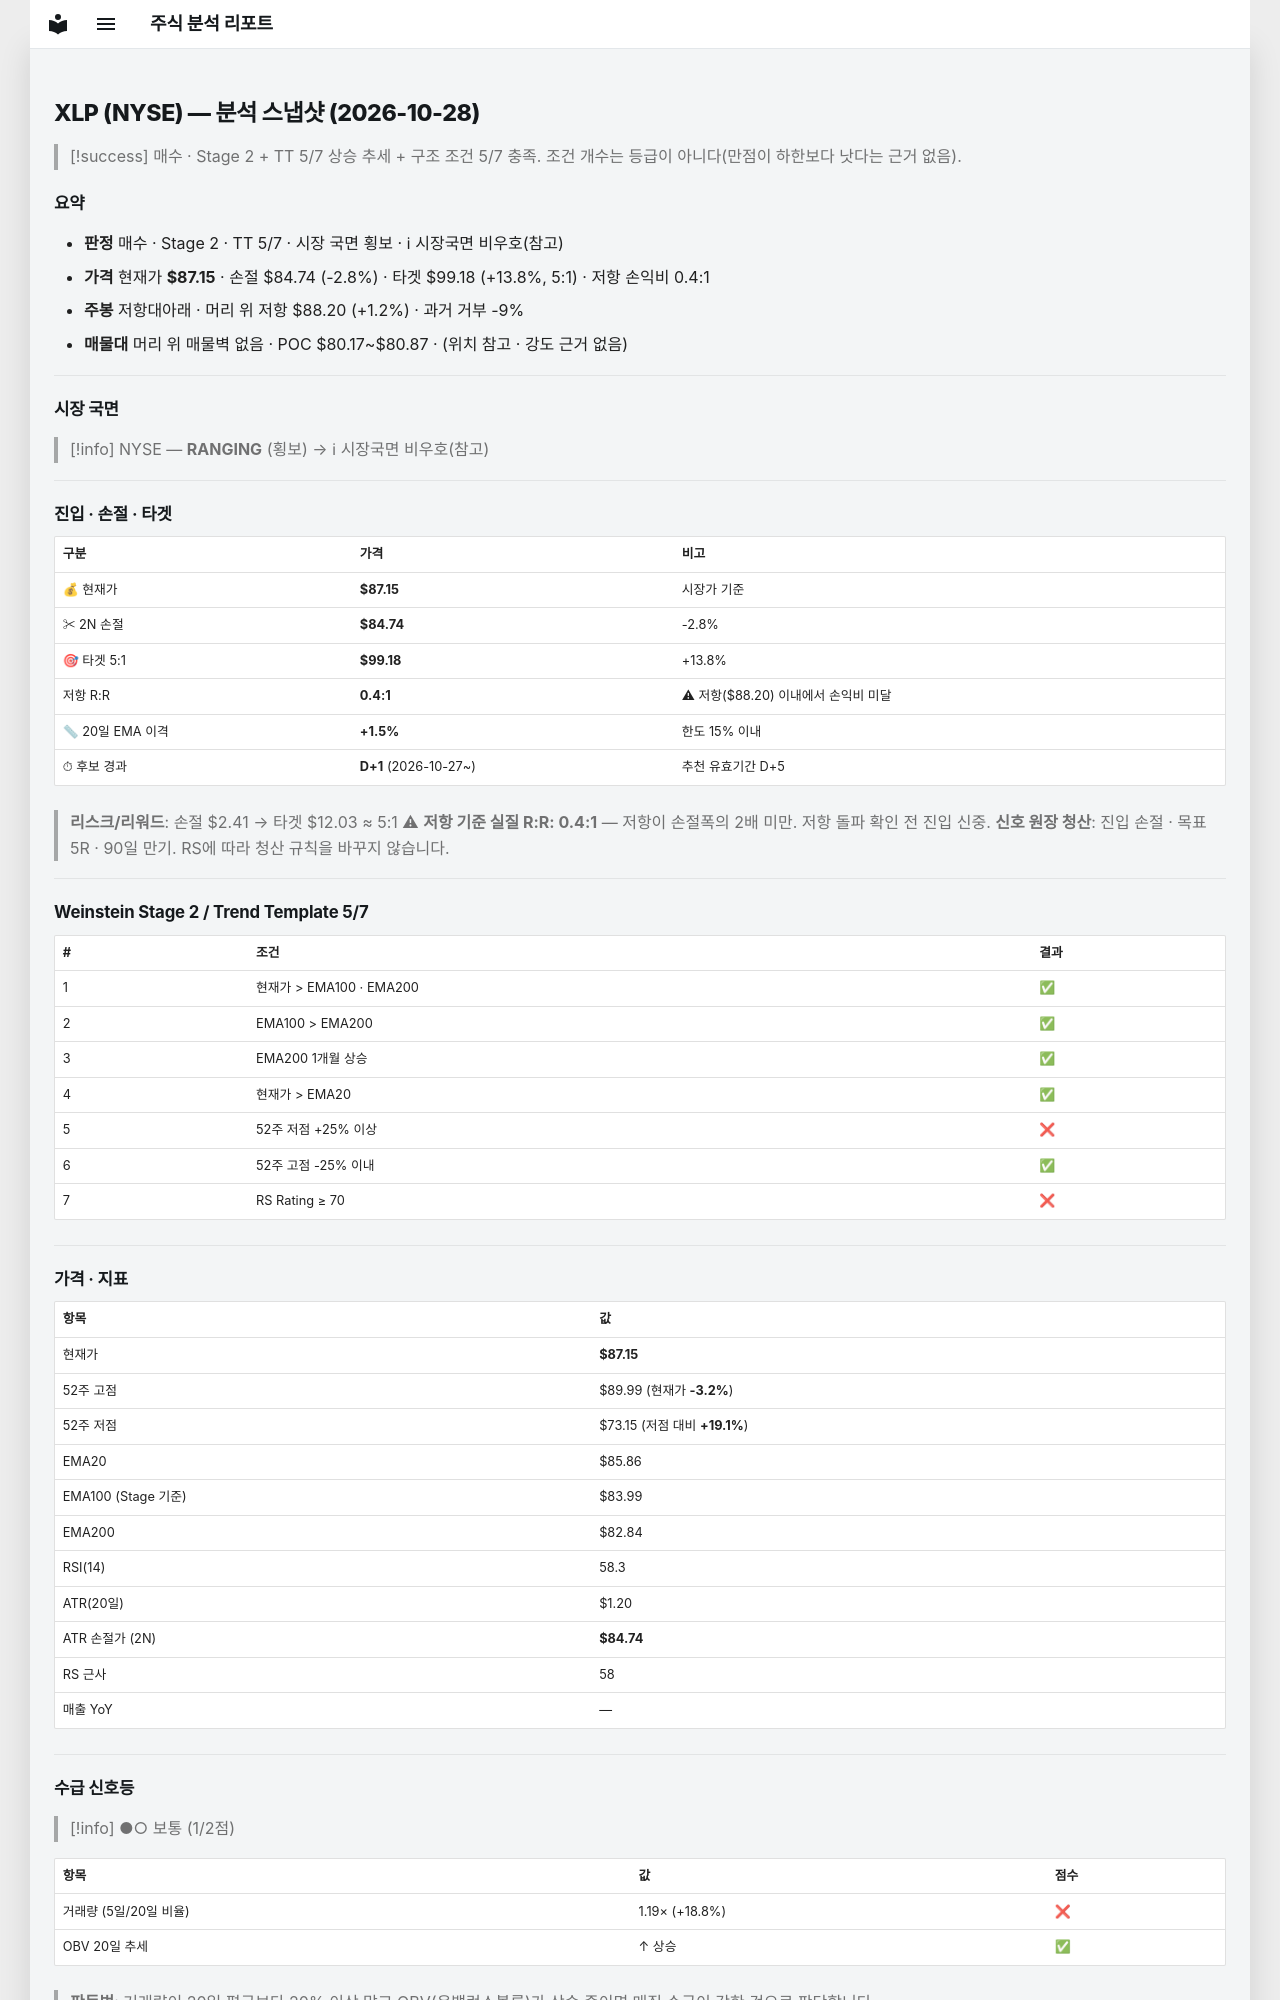

repository: soloandco/stock-reports · page: snapshots/XLP-2026-10-28/index.html · generator: mkdocs

---
type: analysis-snapshot
title: XLP 분석 스냅샷
ticker: XLP
market: NYSE
created: 2026-10-28
updated: 2026-10-28
bar-date: 2026-10-27
verdict: 매수관찰
real-rr: 0.44
sma50-gap-pct: 1.5
candidate-days: 1
candidate-since: 2026-10-27
weekly-position: 저항대아래
weekly-overhead-price: 88.20
weekly-overhead-pct: 1.2
stage: 2
trend-template-score: 5
tt-max: 7
ma-set: ema-20-100-200
price: 87.1500015258789
stop-price: 84.74484960673858
market-regime: RANGING
supply-demand-score: 1/2
supply-demand-label: 보통
status: tracking
tags:
  - stock-agent
  - watchlist
  - XLP
  - analysis
related:
  - "[[analysis-template]]"
---

# XLP (NYSE) — 분석 스냅샷 (2026-10-28)

> [!success] 매수 · Stage 2 + TT 5/7
> 상승 추세 + 구조 조건 5/7 충족. 조건 개수는 등급이 아니다(만점이 하한보다 낫다는 근거 없음).

## 요약

- **판정** 매수 · Stage 2 · TT 5/7 · 시장 국면 횡보 · ℹ 시장국면 비우호(참고)
- **가격** 현재가 **$87.15** · 손절 $84.74 (-2.8%) · 타겟 $99.18 (+13.8%, 5:1) · 저항 손익비 0.4:1
- **주봉** 저항대아래 · 머리 위 저항 $88.20 (+1.2%) · 과거 거부 -9%
- **매물대** 머리 위 매물벽 없음 · POC $80.17~$80.87 · (위치 참고 · 강도 근거 없음)

---

## 시장 국면

> [!info] NYSE — **RANGING** (횡보) → ℹ 시장국면 비우호(참고)

---

## 진입 · 손절 · 타겟

| 구분 | 가격 | 비고 |
|------|------|------|
| 💰 현재가 | **$87.15** | 시장가 기준 |
| ✂ 2N 손절 | **$84.74** | -2.8% |
| 🎯 타겟 5:1 | **$99.18** | +13.8% |
| 저항 R:R | **0.4:1** | ⚠ 저항($88.20) 이내에서 손익비 미달 |
| 📏 20일 EMA 이격 | **+1.5%** | 한도 15% 이내 |
| ⏱ 후보 경과 | **D+1** (2026-10-27~) | 추천 유효기간 D+5 |

> **리스크/리워드**: 손절 $2.41 → 타겟 $12.03 ≈ 5:1
> ⚠ **저항 기준 실질 R:R: 0.4:1** — 저항이 손절폭의 2배 미만. 저항 돌파 확인 전 진입 신중.
> **신호 원장 청산**: 진입 손절 · 목표 5R · 90일 만기. RS에 따라 청산 규칙을 바꾸지 않습니다.

---

## Weinstein Stage 2 / Trend Template 5/7

| # | 조건 | 결과 |
|---|------|------|
| 1 | 현재가 > EMA100 · EMA200 | ✅ |
| 2 | EMA100 > EMA200 | ✅ |
| 3 | EMA200 1개월 상승 | ✅ |
| 4 | 현재가 > EMA20 | ✅ |
| 5 | 52주 저점 +25% 이상 | ❌ |
| 6 | 52주 고점 -25% 이내 | ✅ |
| 7 | RS Rating ≥ 70 | ❌ |

---

## 가격 · 지표

| 항목 | 값 |
|------|---|
| 현재가 | **$87.15** |
| 52주 고점 | $89.99 (현재가 **-3.2%**) |
| 52주 저점 | $73.15 (저점 대비 **+19.1%**) |
| EMA20 | $85.86 |
| EMA100 (Stage 기준) | $83.99 |
| EMA200 | $82.84 |
| RSI(14) | 58.3 |
| ATR(20일) | $1.20 |
| ATR 손절가 (2N) | **$84.74** |
| RS 근사 | 58 |
| 매출 YoY | — |

---
## 수급 신호등

> [!info] ●○ 보통 (1/2점)

| 항목 | 값 | 점수 |
|------|------|------|
| 거래량 (5일/20일 비율) | 1.19× (+18.8%) | ❌ |
| OBV 20일 추세 | ↑ 상승 | ✅ |

> **판독법**: 거래량이 20일 평균보다 20% 이상 많고 OBV(온밸런스볼륨)가 상승 중이면 매집 수급이 강한 것으로 판단합니다.

---
